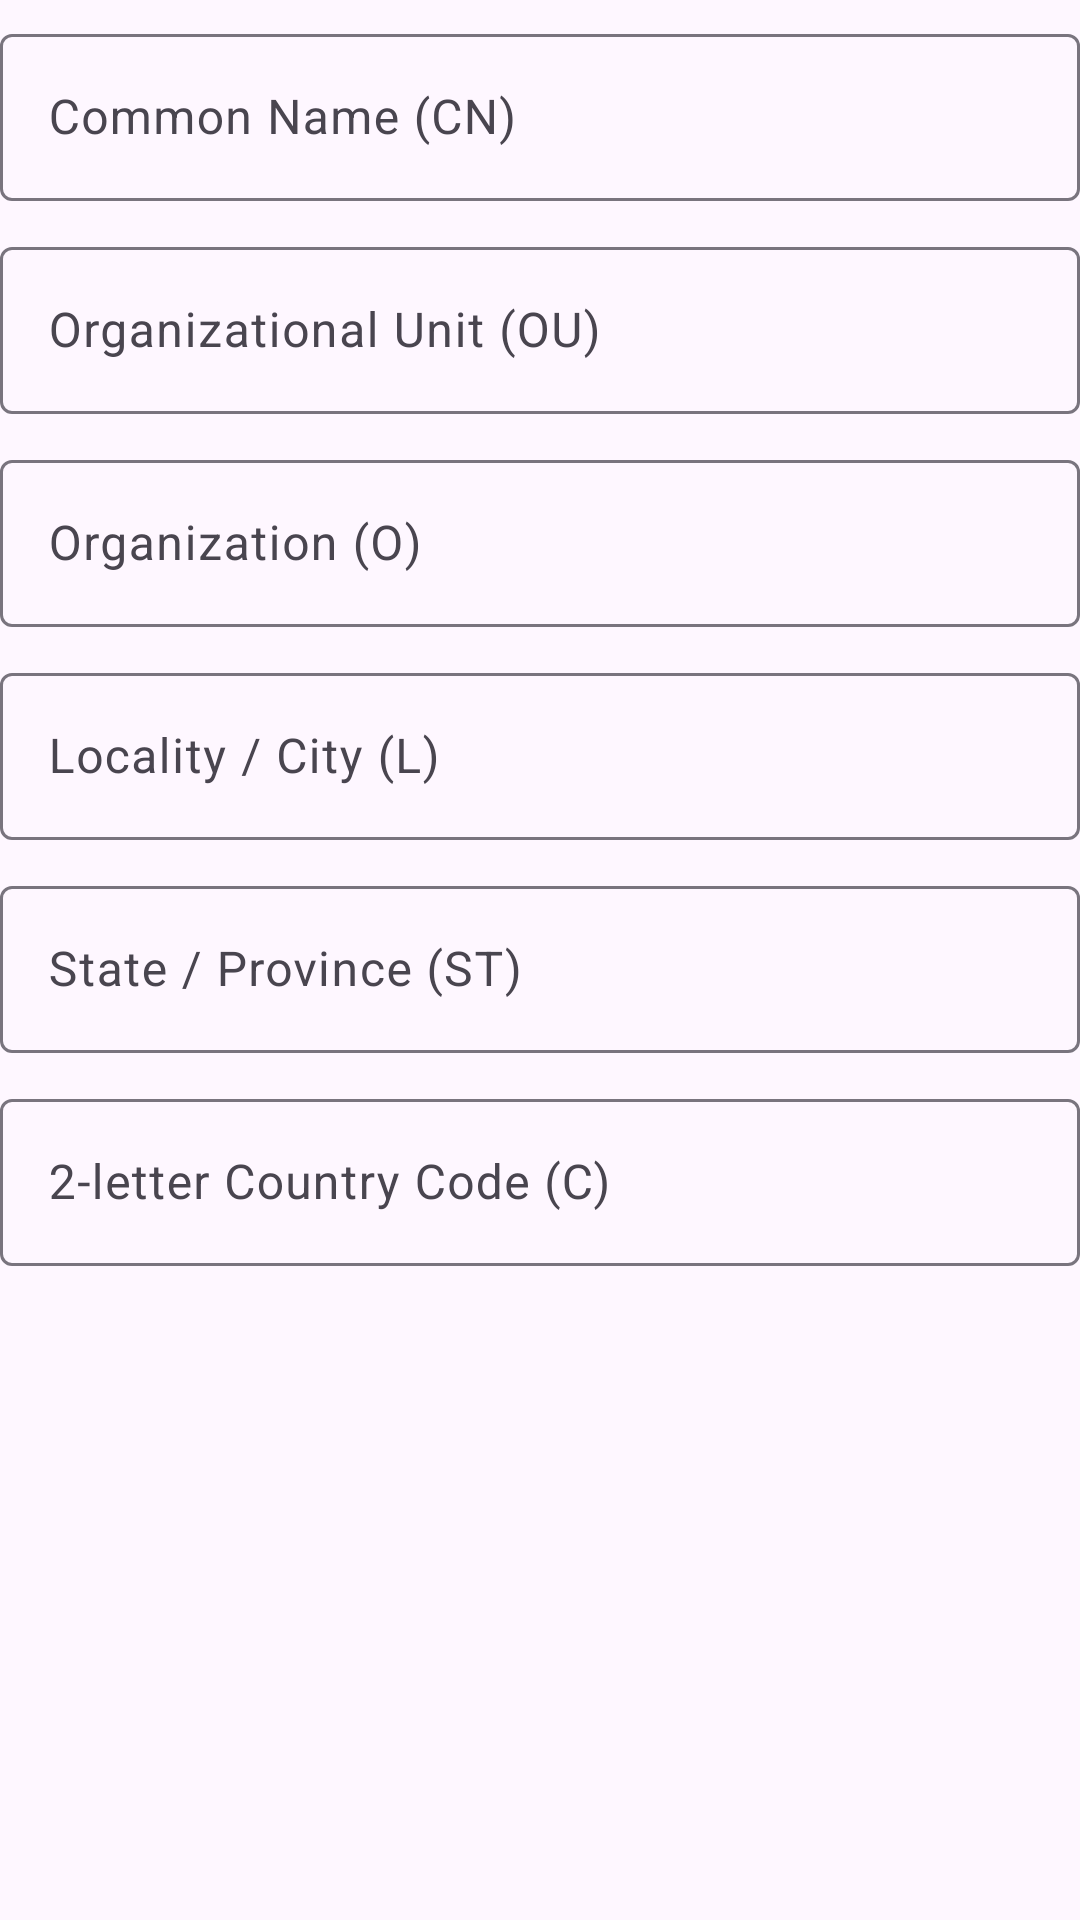

Write the Android layout XML for this screen, with the resource values it uses.
<!-- AndroidManifest.xml: application theme Theme.Aether -->
<!-- res/layout/dialog_keystore_subject.xml -->
<?xml version="1.0" encoding="utf-8"?>
<ScrollView xmlns:android="http://schemas.android.com/apk/res/android"
    xmlns:app="http://schemas.android.com/apk/res-auto"
    android:layout_width="match_parent"
    android:layout_height="wrap_content"
    android:paddingTop="6dp">

    <LinearLayout
        android:layout_width="match_parent"
        android:layout_height="wrap_content"
        android:orientation="vertical">

        <com.google.android.material.textfield.TextInputLayout
            android:id="@+id/inputCommonName"
            style="@style/Widget.Material3.TextInputLayout.OutlinedBox"
            android:layout_width="match_parent"
            android:layout_height="wrap_content"
            android:hint="Common Name (CN)">

            <com.google.android.material.textfield.TextInputEditText
                android:id="@+id/etCommonName"
                android:layout_width="match_parent"
                android:layout_height="wrap_content"
                android:inputType="text"
                android:maxLength="100" />
        </com.google.android.material.textfield.TextInputLayout>

        <com.google.android.material.textfield.TextInputLayout
            android:id="@+id/inputOrganizationalUnit"
            style="@style/Widget.Material3.TextInputLayout.OutlinedBox"
            android:layout_width="match_parent"
            android:layout_height="wrap_content"
            android:layout_marginTop="10dp"
            android:hint="Organizational Unit (OU)">

            <com.google.android.material.textfield.TextInputEditText
                android:id="@+id/etOrganizationalUnit"
                android:layout_width="match_parent"
                android:layout_height="wrap_content"
                android:inputType="text"
                android:maxLength="100" />
        </com.google.android.material.textfield.TextInputLayout>

        <com.google.android.material.textfield.TextInputLayout
            android:id="@+id/inputOrganization"
            style="@style/Widget.Material3.TextInputLayout.OutlinedBox"
            android:layout_width="match_parent"
            android:layout_height="wrap_content"
            android:layout_marginTop="10dp"
            android:hint="Organization (O)">

            <com.google.android.material.textfield.TextInputEditText
                android:id="@+id/etOrganization"
                android:layout_width="match_parent"
                android:layout_height="wrap_content"
                android:inputType="text"
                android:maxLength="100" />
        </com.google.android.material.textfield.TextInputLayout>

        <com.google.android.material.textfield.TextInputLayout
            android:id="@+id/inputLocality"
            style="@style/Widget.Material3.TextInputLayout.OutlinedBox"
            android:layout_width="match_parent"
            android:layout_height="wrap_content"
            android:layout_marginTop="10dp"
            android:hint="Locality / City (L)">

            <com.google.android.material.textfield.TextInputEditText
                android:id="@+id/etLocality"
                android:layout_width="match_parent"
                android:layout_height="wrap_content"
                android:inputType="text"
                android:maxLength="100" />
        </com.google.android.material.textfield.TextInputLayout>

        <com.google.android.material.textfield.TextInputLayout
            android:id="@+id/inputState"
            style="@style/Widget.Material3.TextInputLayout.OutlinedBox"
            android:layout_width="match_parent"
            android:layout_height="wrap_content"
            android:layout_marginTop="10dp"
            android:hint="State / Province (ST)">

            <com.google.android.material.textfield.TextInputEditText
                android:id="@+id/etState"
                android:layout_width="match_parent"
                android:layout_height="wrap_content"
                android:inputType="text"
                android:maxLength="100" />
        </com.google.android.material.textfield.TextInputLayout>

        <com.google.android.material.textfield.TextInputLayout
            android:id="@+id/inputCountryCode"
            style="@style/Widget.Material3.TextInputLayout.OutlinedBox"
            android:layout_width="match_parent"
            android:layout_height="wrap_content"
            android:layout_marginTop="10dp"
            android:hint="2-letter Country Code (C)">

            <com.google.android.material.textfield.TextInputEditText
                android:id="@+id/etCountryCode"
                android:layout_width="match_parent"
                android:layout_height="wrap_content"
                android:inputType="textCapCharacters"
                android:maxLength="2" />
        </com.google.android.material.textfield.TextInputLayout>
    </LinearLayout>
</ScrollView>
<!-- resources referenced by this layout -->
<resources>
  <style name="Theme.Aether" parent="Base.Theme.Aether" />
  <style name="Base.Theme.Aether" parent="Theme.Material3.DayNight.NoActionBar">
          
          
      </style>
</resources>
